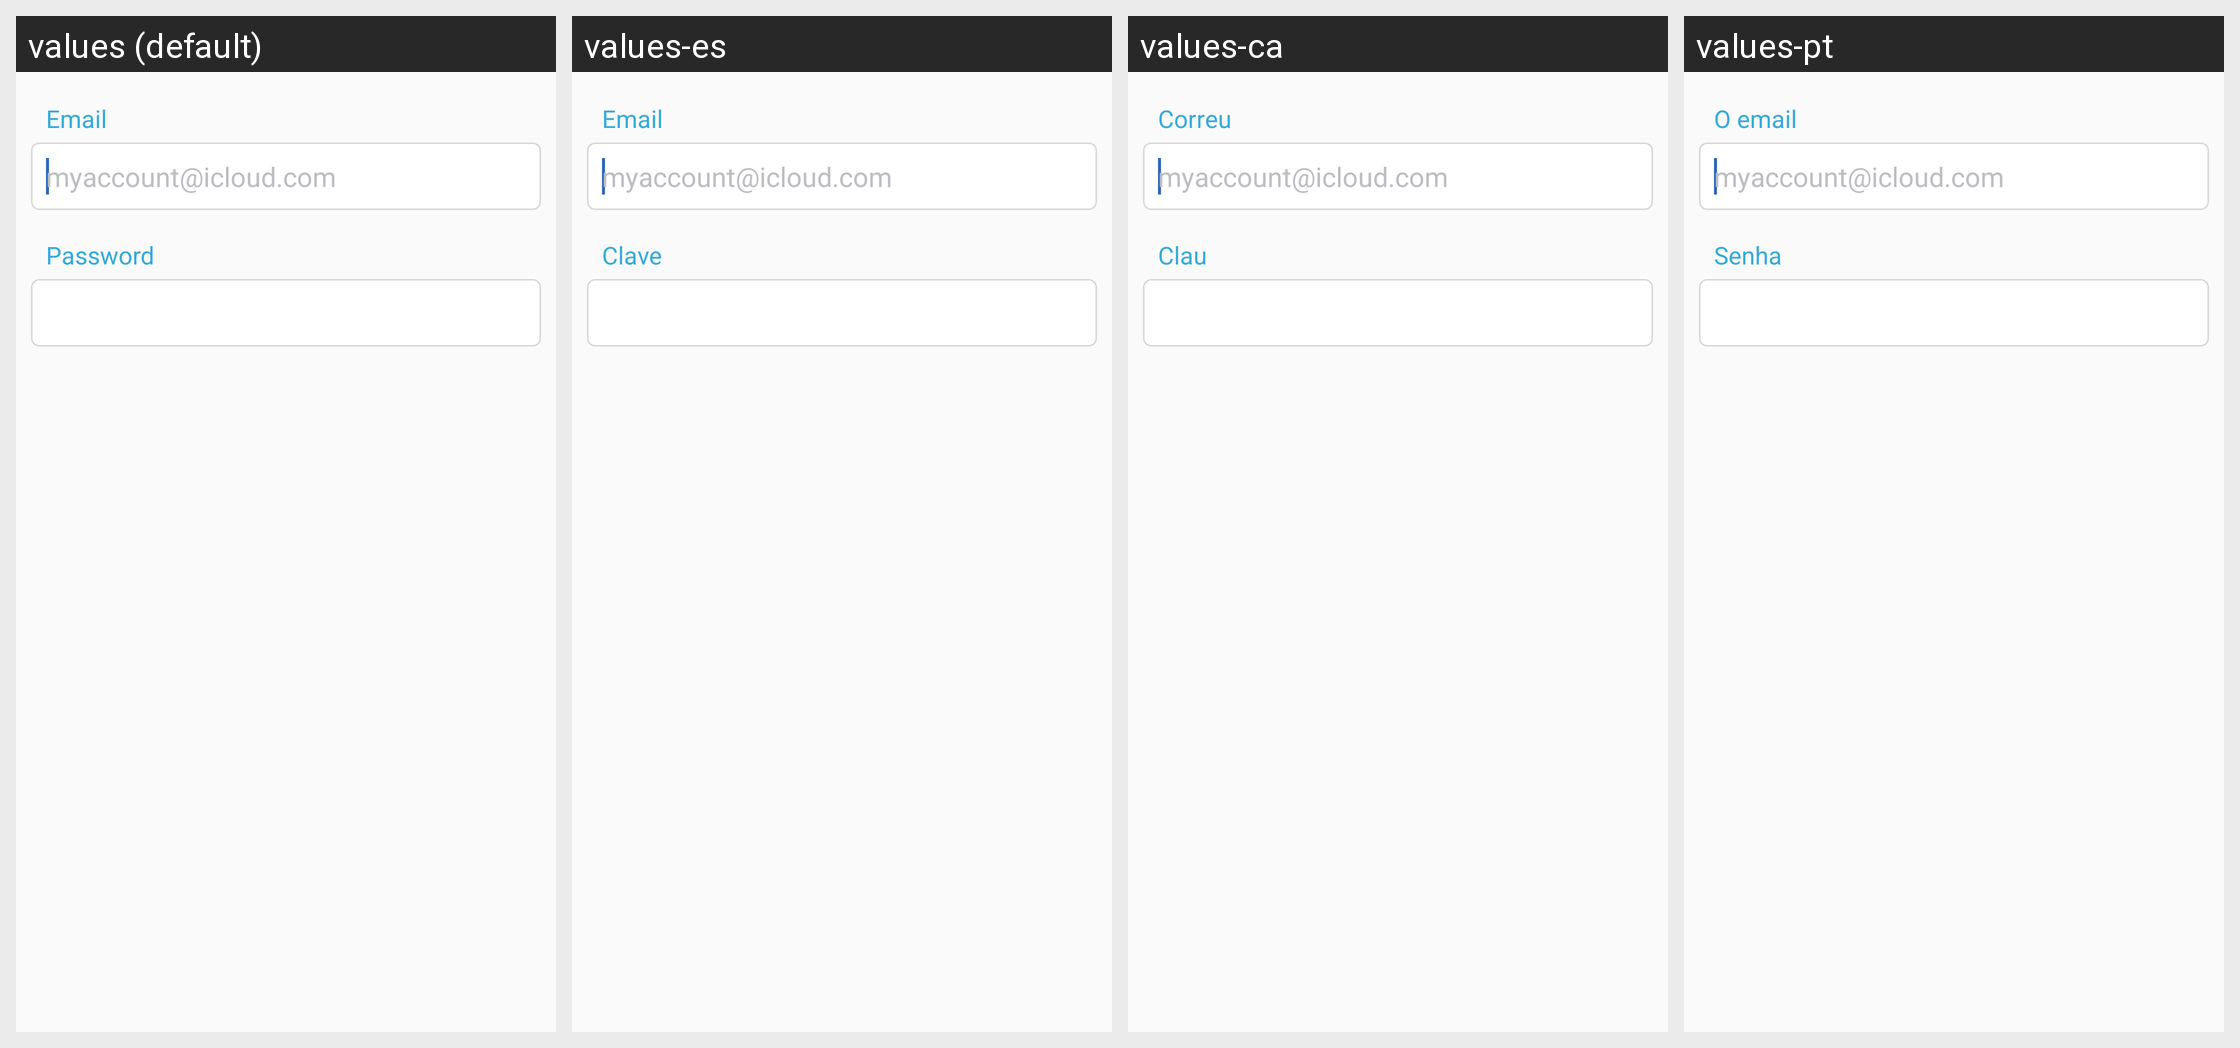

Here is an Android app screen in its default locale and in the app's own translations. Write out the translated-string differences for the strings that appear on this screen.
Android screen res/layout/setup_login_email.xml rendered under 4 locales, left to right: values (default), values-es, values-ca, values-pt. Device: Nexus 5 (rendered at 1080×1920; each locale shown at half size, 540×960, under a caption strip naming it); theme AppTheme.
Other locales in the repository, not shown: values-da, values-de, values-fr, values-it, values-iw, values-ja, values-pl, values-ro, values-ru, values-uk, values-vi, values-zh.
Strings drawn on this screen, with the default value and each locale's value (text and hints the layout hard-codes, and strings that could not be matched under every locale, appear in the picture but are not listed):

login_email_address
  values: Email
  values-es: Email
  values-ca: Correu
  values-pt: O email

login_password
  values: Password
  values-es: Clave
  values-ca: Clau
  values-pt: Senha
